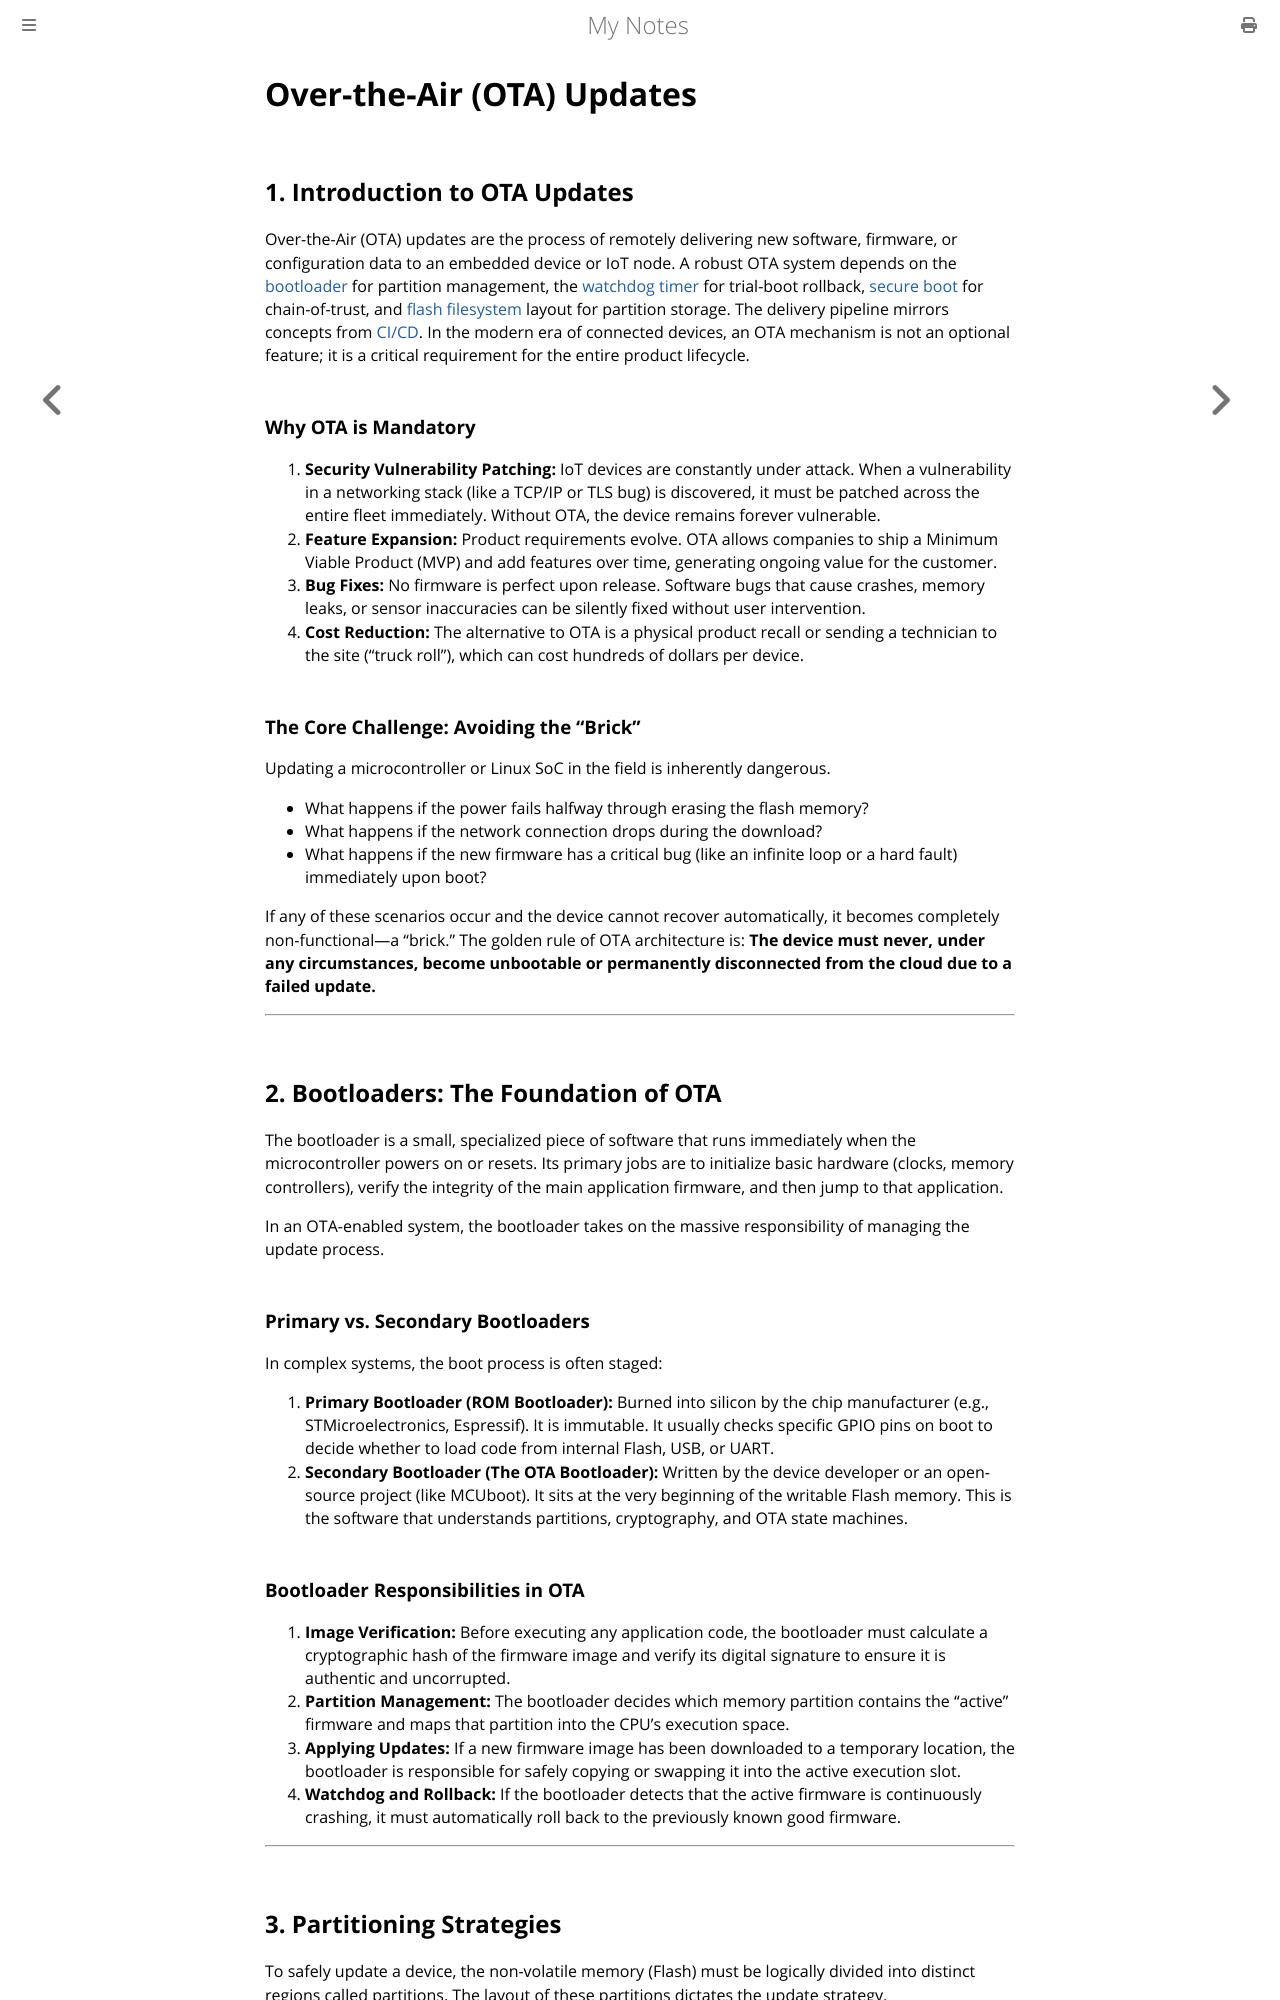

repository: paritystack/notes · page: embedded/ota_updates.html · generator: mdbook

# Over-the-Air (OTA) Updates

## 1. Introduction to OTA Updates

Over-the-Air (OTA) updates are the process of remotely delivering new software, firmware, or configuration data to an embedded device or IoT node. A robust OTA system depends on the [bootloader](bootloaders.md) for partition management, the [watchdog timer](watchdog.md) for trial-boot rollback, [secure boot](secure_boot.md) for chain-of-trust, and [flash filesystem](flash_filesystems.md) layout for partition storage. The delivery pipeline mirrors concepts from [CI/CD](../devops/cicd.md). In the modern era of connected devices, an OTA mechanism is not an optional feature; it is a critical requirement for the entire product lifecycle.

### Why OTA is Mandatory
1.  **Security Vulnerability Patching:** IoT devices are constantly under attack. When a vulnerability in a networking stack (like a TCP/IP or TLS bug) is discovered, it must be patched across the entire fleet immediately. Without OTA, the device remains forever vulnerable.
2.  **Feature Expansion:** Product requirements evolve. OTA allows companies to ship a Minimum Viable Product (MVP) and add features over time, generating ongoing value for the customer.
3.  **Bug Fixes:** No firmware is perfect upon release. Software bugs that cause crashes, memory leaks, or sensor inaccuracies can be silently fixed without user intervention.
4.  **Cost Reduction:** The alternative to OTA is a physical product recall or sending a technician to the site ("truck roll"), which can cost hundreds of dollars per device.

### The Core Challenge: Avoiding the "Brick"
Updating a microcontroller or Linux SoC in the field is inherently dangerous. 
*   What happens if the power fails halfway through erasing the flash memory?
*   What happens if the network connection drops during the download?
*   What happens if the new firmware has a critical bug (like an infinite loop or a hard fault) immediately upon boot?

If any of these scenarios occur and the device cannot recover automatically, it becomes completely non-functional—a "brick." The golden rule of OTA architecture is: **The device must never, under any circumstances, become unbootable or permanently disconnected from the cloud due to a failed update.**

---

## 2. Bootloaders: The Foundation of OTA

The bootloader is a small, specialized piece of software that runs immediately when the microcontroller powers on or resets. Its primary jobs are to initialize basic hardware (clocks, memory controllers), verify the integrity of the main application firmware, and then jump to that application.

In an OTA-enabled system, the bootloader takes on the massive responsibility of managing the update process.

### Primary vs. Secondary Bootloaders
In complex systems, the boot process is often staged:
1.  **Primary Bootloader (ROM Bootloader):** Burned into silicon by the chip manufacturer (e.g., STMicroelectronics, Espressif). It is immutable. It usually checks specific GPIO pins on boot to decide whether to load code from internal Flash, USB, or UART.
2.  **Secondary Bootloader (The OTA Bootloader):** Written by the device developer or an open-source project (like MCUboot). It sits at the very beginning of the writable Flash memory. This is the software that understands partitions, cryptography, and OTA state machines.
